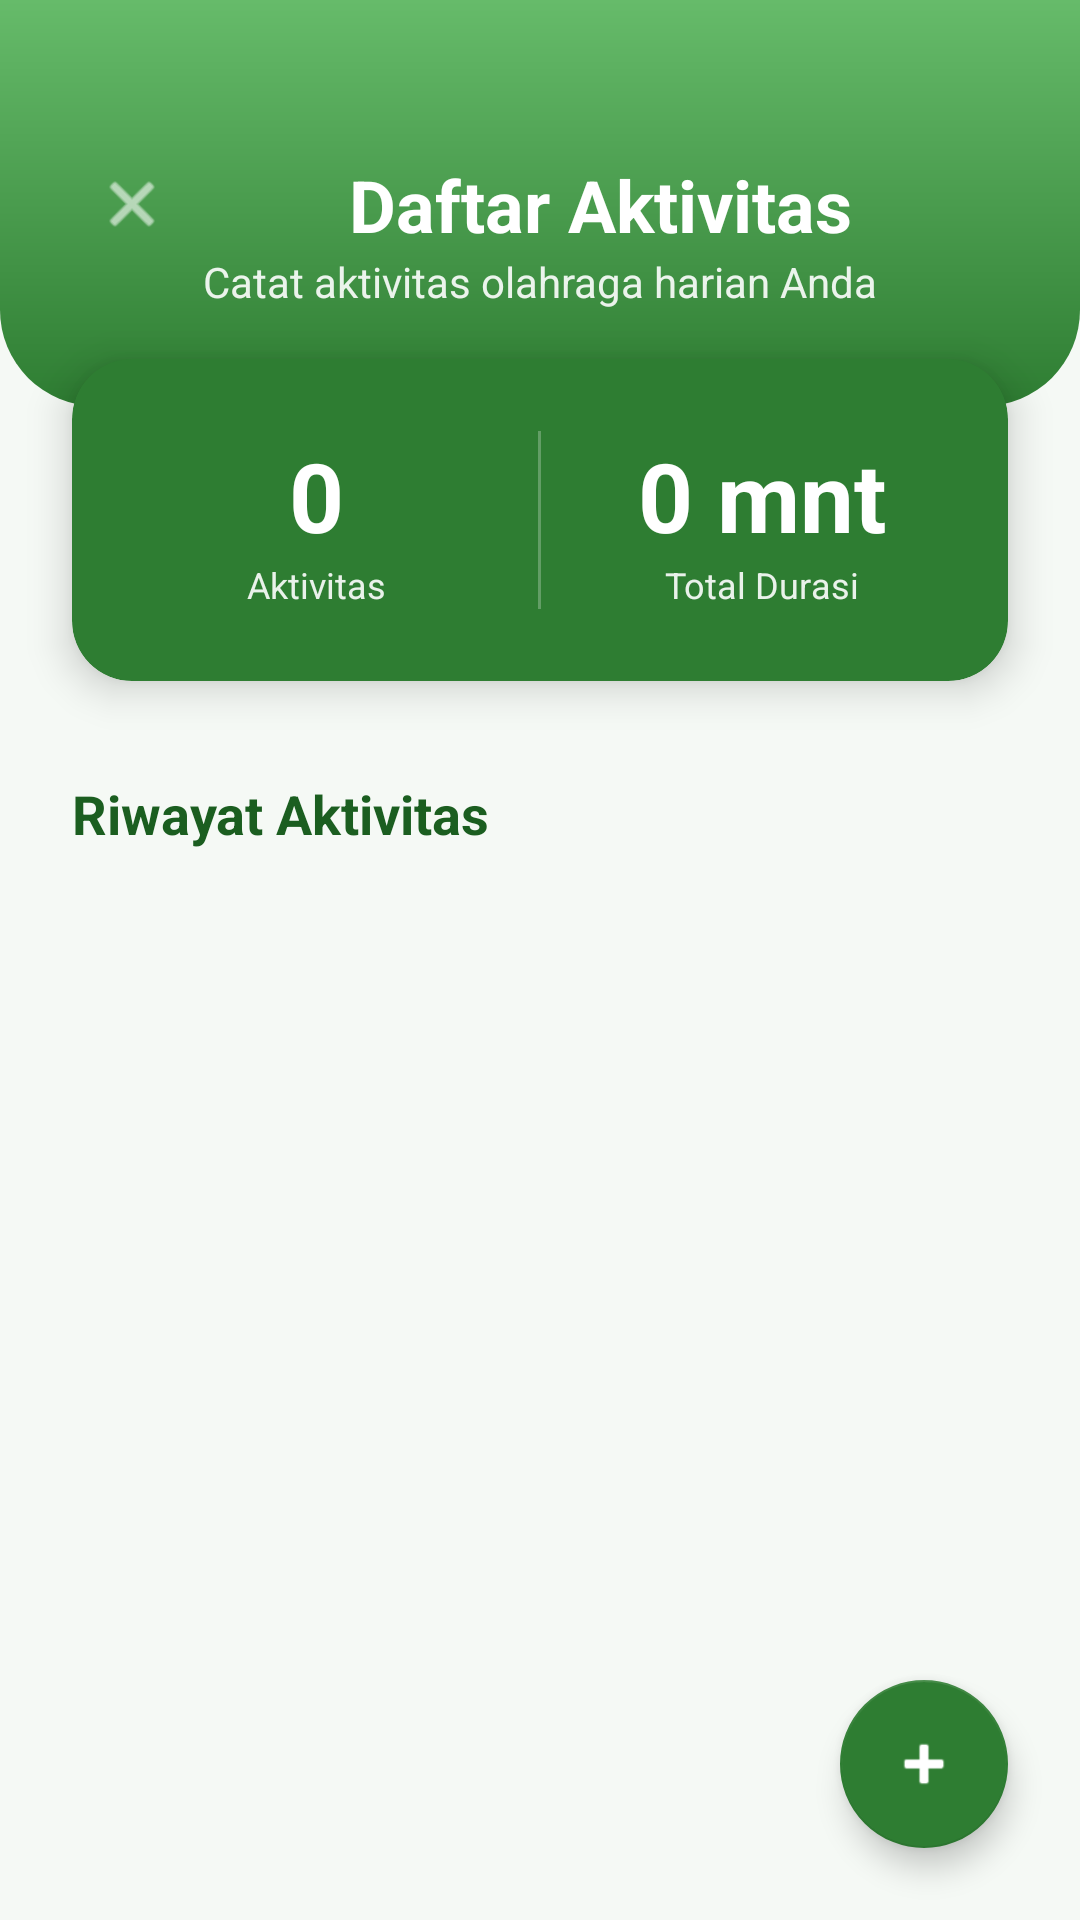

Reconstruct the res/layout file that produces this screen, plus the resources it refers to.
<!-- AndroidManifest.xml: application theme Theme.MyHealthPredictor -->
<!-- res/layout/activity_activity_log.xml -->
<?xml version="1.0" encoding="utf-8"?>
<androidx.coordinatorlayout.widget.CoordinatorLayout
    xmlns:android="http://schemas.android.com/apk/res/android"
    xmlns:app="http://schemas.android.com/apk/res-auto"
    xmlns:tools="http://schemas.android.com/tools"
    android:layout_width="match_parent"
    android:layout_height="match_parent"
    android:background="@color/green_background"
    tools:context=".ActivityLog.ActivityLogActivity">

    <LinearLayout
        android:layout_width="match_parent"
        android:layout_height="match_parent"
        android:orientation="vertical">

        
        <androidx.constraintlayout.widget.ConstraintLayout
            android:layout_width="match_parent"
            android:layout_height="wrap_content"
            android:background="@drawable/header_background"
            android:paddingTop="48dp"
            android:paddingBottom="32dp"
            android:paddingHorizontal="24dp">

            <ImageView
                android:id="@+id/btn_back"
                android:layout_width="40dp"
                android:layout_height="40dp"
                android:src="@android:drawable/ic_menu_close_clear_cancel"
                android:padding="8dp"
                android:background="?attr/selectableItemBackgroundBorderless"
                app:tint="@color/white"
                app:layout_constraintStart_toStartOf="parent"
                app:layout_constraintTop_toTopOf="parent"/>

            <TextView
                android:id="@+id/tv_title"
                android:layout_width="0dp"
                android:layout_height="wrap_content"
                android:text="Daftar Aktivitas"
                android:textColor="@color/white"
                android:textSize="24sp"
                android:textStyle="bold"
                android:gravity="center"
                app:layout_constraintTop_toTopOf="@id/btn_back"
                app:layout_constraintBottom_toBottomOf="@id/btn_back"
                app:layout_constraintStart_toEndOf="@id/btn_back"
                app:layout_constraintEnd_toEndOf="parent"/>

            <TextView
                android:layout_width="wrap_content"
                android:layout_height="wrap_content"
                android:text="Catat aktivitas olahraga harian Anda"
                android:textColor="@color/white"
                android:textSize="14sp"
                android:alpha="0.9"
                app:layout_constraintTop_toBottomOf="@id/tv_title"
                app:layout_constraintStart_toStartOf="parent"
                app:layout_constraintEnd_toEndOf="parent"/>

        </androidx.constraintlayout.widget.ConstraintLayout>

        
        <com.google.android.material.card.MaterialCardView
            android:layout_width="match_parent"
            android:layout_height="wrap_content"
            android:layout_marginHorizontal="24dp"
            android:layout_marginTop="-16dp"
            app:cardCornerRadius="20dp"
            app:cardElevation="8dp"
            app:cardBackgroundColor="@color/green_primary">

            <LinearLayout
                android:layout_width="match_parent"
                android:layout_height="wrap_content"
                android:orientation="horizontal"
                android:padding="24dp">

                
                <LinearLayout
                    android:layout_width="0dp"
                    android:layout_height="wrap_content"
                    android:layout_weight="1"
                    android:orientation="vertical"
                    android:gravity="center">

                    <TextView
                        android:id="@+id/tv_total_activity"
                        android:layout_width="wrap_content"
                        android:layout_height="wrap_content"
                        android:text="0"
                        android:textSize="32sp"
                        android:textStyle="bold"
                        android:textColor="@color/white"/>

                    <TextView
                        android:layout_width="wrap_content"
                        android:layout_height="wrap_content"
                        android:text="Aktivitas"
                        android:textSize="12sp"
                        android:textColor="@color/white"
                        android:alpha="0.9"/>
                </LinearLayout>

                <View
                    android:layout_width="1dp"
                    android:layout_height="match_parent"
                    android:background="#40FFFFFF"
                    android:layout_marginHorizontal="16dp"/>

                
                <LinearLayout
                    android:layout_width="0dp"
                    android:layout_height="wrap_content"
                    android:layout_weight="1"
                    android:orientation="vertical"
                    android:gravity="center">

                    <TextView
                        android:id="@+id/tv_total_duration"
                        android:layout_width="wrap_content"
                        android:layout_height="wrap_content"
                        android:text="0 mnt"
                        android:textSize="32sp"
                        android:textStyle="bold"
                        android:textColor="@color/white"/>

                    <TextView
                        android:layout_width="wrap_content"
                        android:layout_height="wrap_content"
                        android:text="Total Durasi"
                        android:textSize="12sp"
                        android:textColor="@color/white"
                        android:alpha="0.9"/>
                </LinearLayout>

            </LinearLayout>
        </com.google.android.material.card.MaterialCardView>

        
        <TextView
            android:layout_width="wrap_content"
            android:layout_height="wrap_content"
            android:text="Riwayat Aktivitas"
            android:textSize="18sp"
            android:textStyle="bold"
            android:textColor="@color/text_title"
            android:layout_marginStart="24dp"
            android:layout_marginTop="32dp"
            android:layout_marginBottom="12dp"/>

        
        <androidx.recyclerview.widget.RecyclerView
            android:id="@+id/rv_activity"
            android:layout_width="match_parent"
            android:layout_height="0dp"
            android:layout_weight="1"
            android:paddingHorizontal="24dp"
            android:clipToPadding="false"
            tools:listitem="@layout/item_activity_log"/>

        
        <LinearLayout
            android:id="@+id/layout_empty_state"
            android:layout_width="match_parent"
            android:layout_height="0dp"
            android:layout_weight="1"
            android:orientation="vertical"
            android:gravity="center"
            android:padding="32dp"
            android:visibility="gone">

            <TextView
                android:layout_width="80dp"
                android:layout_height="80dp"
                android:text="🏃"
                android:textSize="40sp"
                android:gravity="center"
                android:background="@drawable/circle_bg_soft_green"/>

            <TextView
                android:layout_width="wrap_content"
                android:layout_height="wrap_content"
                android:text="Belum Ada Aktivitas"
                android:textSize="18sp"
                android:textStyle="bold"
                android:textColor="@color/text_title"
                android:layout_marginTop="16dp"/>

            <TextView
                android:layout_width="wrap_content"
                android:layout_height="wrap_content"
                android:text="Tambahkan aktivitas dengan tombol + di bawah"
                android:textSize="14sp"
                android:textColor="@color/text_body"
                android:textAlignment="center"
                android:layout_marginTop="8dp"/>

        </LinearLayout>

    </LinearLayout>

    
    <com.google.android.material.floatingactionbutton.FloatingActionButton
        android:id="@+id/fab_add"
        android:layout_width="wrap_content"
        android:layout_height="wrap_content"
        android:layout_gravity="bottom|end"
        android:layout_margin="24dp"
        android:src="@android:drawable/ic_input_add"
        app:tint="@color/white"
        app:backgroundTint="@color/green_primary"
        app:elevation="6dp"/>

</androidx.coordinatorlayout.widget.CoordinatorLayout>
<!-- res/layout/item_activity_log.xml (included above) -->
<?xml version="1.0" encoding="utf-8"?>
<com.google.android.material.card.MaterialCardView
    xmlns:android="http://schemas.android.com/apk/res/android"
    xmlns:app="http://schemas.android.com/apk/res-auto"
    android:layout_width="match_parent"
    android:layout_height="wrap_content"
    android:layout_marginHorizontal="16dp"
    android:layout_marginVertical="8dp"
    app:cardCornerRadius="20dp"
    app:cardElevation="6dp"
    app:strokeWidth="0dp"
    app:cardBackgroundColor="@android:color/white">

    <LinearLayout
        android:layout_width="match_parent"
        android:layout_height="wrap_content"
        android:orientation="horizontal"
        android:padding="20dp"
        android:gravity="center_vertical">

        
        <LinearLayout
            android:layout_width="70dp"
            android:layout_height="70dp"
            android:orientation="vertical"
            android:gravity="center"
            android:background="@drawable/date_background">

            <TextView
                android:id="@+id/tv_day"
                android:layout_width="wrap_content"
                android:layout_height="wrap_content"
                android:text="12"
                android:textSize="28sp"
                android:textStyle="bold"
                android:textColor="#4CAF50"/>

            <TextView
                android:id="@+id/tv_month"
                android:layout_width="wrap_content"
                android:layout_height="wrap_content"
                android:text="JAN"
                android:textSize="12sp"
                android:textStyle="bold"
                android:textColor="#757575"/>
        </LinearLayout>

        
        <LinearLayout
            android:layout_width="0dp"
            android:layout_height="wrap_content"
            android:layout_weight="1"
            android:orientation="vertical"
            android:layout_marginStart="16dp">

            <TextView
                android:id="@+id/tv_activity"
                android:layout_width="wrap_content"
                android:layout_height="wrap_content"
                android:text="Lari Pagi"
                android:textSize="18sp"
                android:textStyle="bold"
                android:textColor="#212121"/>

            <LinearLayout
                android:layout_width="wrap_content"
                android:layout_height="wrap_content"
                android:orientation="horizontal"
                android:layout_marginTop="4dp"
                android:gravity="center_vertical">

                <ImageView
                    android:layout_width="16dp"
                    android:layout_height="16dp"
                    android:src="@android:drawable/ic_menu_recent_history"
                    app:tint="#757575"/>

                <TextView
                    android:id="@+id/tv_duration"
                    android:layout_width="wrap_content"
                    android:layout_height="wrap_content"
                    android:text="30 menit"
                    android:textSize="14sp"
                    android:textColor="#757575"
                    android:layout_marginStart="4dp"/>
            </LinearLayout>
        </LinearLayout>

        
        <LinearLayout
            android:layout_width="wrap_content"
            android:layout_height="wrap_content"
            android:orientation="horizontal">

            <ImageView
                android:id="@+id/btn_edit"
                android:layout_width="40dp"
                android:layout_height="40dp"
                android:src="@android:drawable/ic_menu_edit"
                android:padding="8dp"
                android:background="@drawable/button_background_edit"
                android:layout_marginEnd="8dp"/>

            <ImageView
                android:id="@+id/btn_delete"
                android:layout_width="40dp"
                android:layout_height="40dp"
                android:src="@android:drawable/ic_menu_delete"
                android:padding="8dp"
                android:background="@drawable/button_background_delete"/>
        </LinearLayout>
    </LinearLayout>

</com.google.android.material.card.MaterialCardView>
<!-- resources referenced by this layout -->
<resources>
  <color name="green_background">#F5F9F5</color>
  <color name="green_primary">#2E7D32</color>
  <color name="text_body">#424242</color>
  <color name="text_title">#1B5E20</color>
  <color name="white">#FFFFFF</color>
  <!-- drawable circle_bg_soft_green (drawable) -->
  <?xml version="1.0" encoding="utf-8"?>
  <shape xmlns:android="http://schemas.android.com/apk/res/android"
      android:shape="oval">
      <solid android:color="#E8F5E9" /> 
  </shape>
  <!-- drawable date_background (drawable) -->
  <?xml version="1.0" encoding="utf-8"?>
  <shape xmlns:android="http://schemas.android.com/apk/res/android">
      <solid android:color="#F1F8F4"/>
      <corners android:radius="16dp"/>
  </shape>
  <!-- drawable header_background (drawable) -->
  <?xml version="1.0" encoding="utf-8"?>
  <shape xmlns:android="http://schemas.android.com/apk/res/android"
      android:shape="rectangle">
      <gradient
          android:angle="270"
          android:endColor="@color/green_primary"
          android:startColor="@color/green_secondary"
          android:type="linear" />
      <corners
          android:bottomLeftRadius="32dp"
          android:bottomRightRadius="32dp" />
  </shape>
  <style name="Theme.MyHealthPredictor" parent="Theme.MaterialComponents.Light.NoActionBar">
          
          <item name="colorPrimary">@color/green_primary</item>
          <item name="colorPrimaryVariant">@color/green_primary_variant</item>
          <item name="colorOnPrimary">@color/green_on_primary</item>
          
          <item name="colorSecondary">@color/green_secondary</item>
          <item name="colorSecondaryVariant">@color/green_secondary</item>
          <item name="colorOnSecondary">@color/green_on_primary</item>
          
          <item name="android:statusBarColor">?attr/colorPrimaryVariant</item>
          
          <item name="android:windowBackground">@color/green_background</item>
          <item name="android:textColorPrimary">@color/text_primary</item>
          <item name="android:textColorSecondary">@color/text_secondary</item>
      </style>
  <color name="green_secondary">#66BB6A</color>
  <color name="green_primary_variant">#1B5E20</color>
  <color name="green_on_primary">#FFFFFF</color>
  <color name="text_primary">#1B5E20</color>
  <color name="text_secondary">#424242</color>
</resources>
